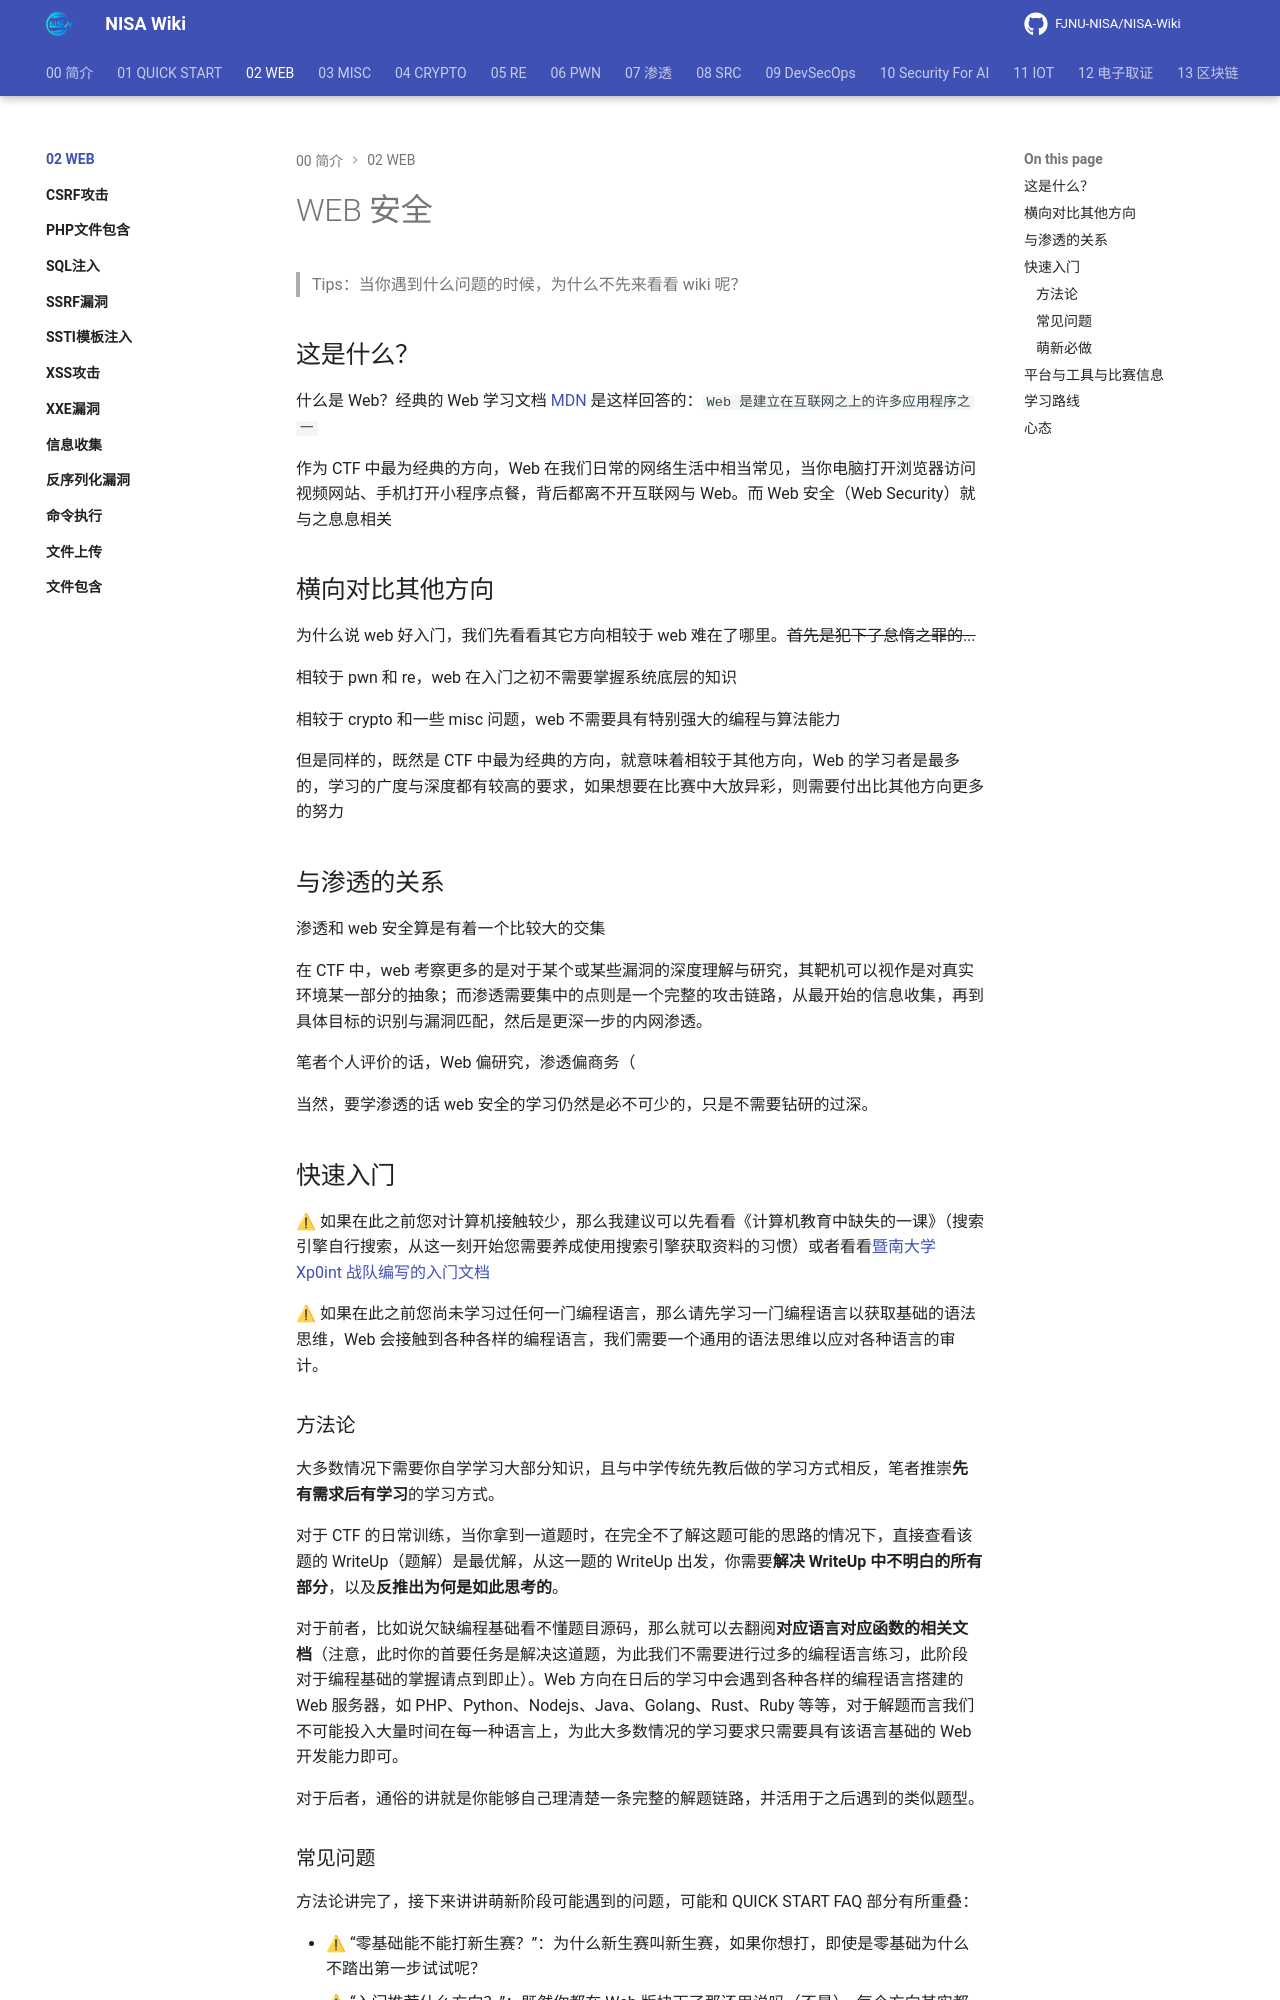

repository: FJNU-NISA/NISA-Wiki · page: 02-WEB/index.html · generator: mkdocs

# WEB 安全

> Tips：当你遇到什么问题的时候，为什么不先来看看 wiki 呢？

## 这是什么？

什么是 Web？经典的 Web 学习文档 [MDN](https://developer.mozilla.org/zh-CN/docs/Glossary/World_Wide_Web) 是这样回答的：`Web 是建立在互联网之上的许多应用程序之一`

作为 CTF 中最为经典的方向，Web 在我们日常的网络生活中相当常见，当你电脑打开浏览器访问视频网站、手机打开小程序点餐，背后都离不开互联网与 Web。而 Web 安全（Web Security）就与之息息相关


## 横向对比其他方向

为什么说 web 好入门，我们先看看其它方向相较于 web 难在了哪里。~~首先是犯下了怠惰之罪的...~~

相较于 pwn 和 re，web 在入门之初不需要掌握系统底层的知识

相较于 crypto 和一些 misc 问题，web 不需要具有特别强大的编程与算法能力

但是同样的，既然是 CTF 中最为经典的方向，就意味着相较于其他方向，Web 的学习者是最多的，学习的广度与深度都有较高的要求，如果想要在比赛中大放异彩，则需要付出比其他方向更多的努力

## 与渗透的关系

渗透和 web 安全算是有着一个比较大的交集

在 CTF 中，web 考察更多的是对于某个或某些漏洞的深度理解与研究，其靶机可以视作是对真实环境某一部分的抽象；而渗透需要集中的点则是一个完整的攻击链路，从最开始的信息收集，再到具体目标的识别与漏洞匹配，然后是更深一步的内网渗透。

笔者个人评价的话，Web 偏研究，渗透偏商务（

当然，要学渗透的话 web 安全的学习仍然是必不可少的，只是不需要钻研的过深。

## 快速入门

⚠ 如果在此之前您对计算机接触较少，那么我建议可以先看看《计算机教育中缺失的一课》（搜索引擎自行搜索，从这一刻开始您需要养成使用搜索引擎获取资料的习惯）或者看看[暨南大学 Xp0int 战队编写的入门文档](https://xp0int-team.feishu.cn/wiki/wikcnnWbXXGELt1xHkyBhvdQKrh)

⚠ 如果在此之前您尚未学习过任何一门编程语言，那么请先学习一门编程语言以获取基础的语法思维，Web 会接触到各种各样的编程语言，我们需要一个通用的语法思维以应对各种语言的审计。

### 方法论

大多数情况下需要你自学学习大部分知识，且与中学传统先教后做的学习方式相反，笔者推崇**先有需求后有学习**的学习方式。

对于 CTF 的日常训练，当你拿到一道题时，在完全不了解这题可能的思路的情况下，直接查看该题的 WriteUp（题解）是最优解，从这一题的 WriteUp 出发，你需要**解决 WriteUp 中不明白的所有部分**，以及**反推出为何是如此思考的**。

对于前者，比如说欠缺编程基础看不懂题目源码，那么就可以去翻阅**对应语言对应函数的相关文档**（注意，此时你的首要任务是解决这道题，为此我们不需要进行过多的编程语言练习，此阶段对于编程基础的掌握请点到即止）。Web 方向在日后的学习中会遇到各种各样的编程语言搭建的 Web 服务器，如 PHP、Python、Nodejs、Java、Golang、Rust、Ruby 等等，对于解题而言我们不可能投入大量时间在每一种语言上，为此大多数情况的学习要求只需要具有该语言基础的 Web 开发能力即可。

对于后者，通俗的讲就是你能够自己理清楚一条完整的解题链路，并活用于之后遇到的类似题型。
